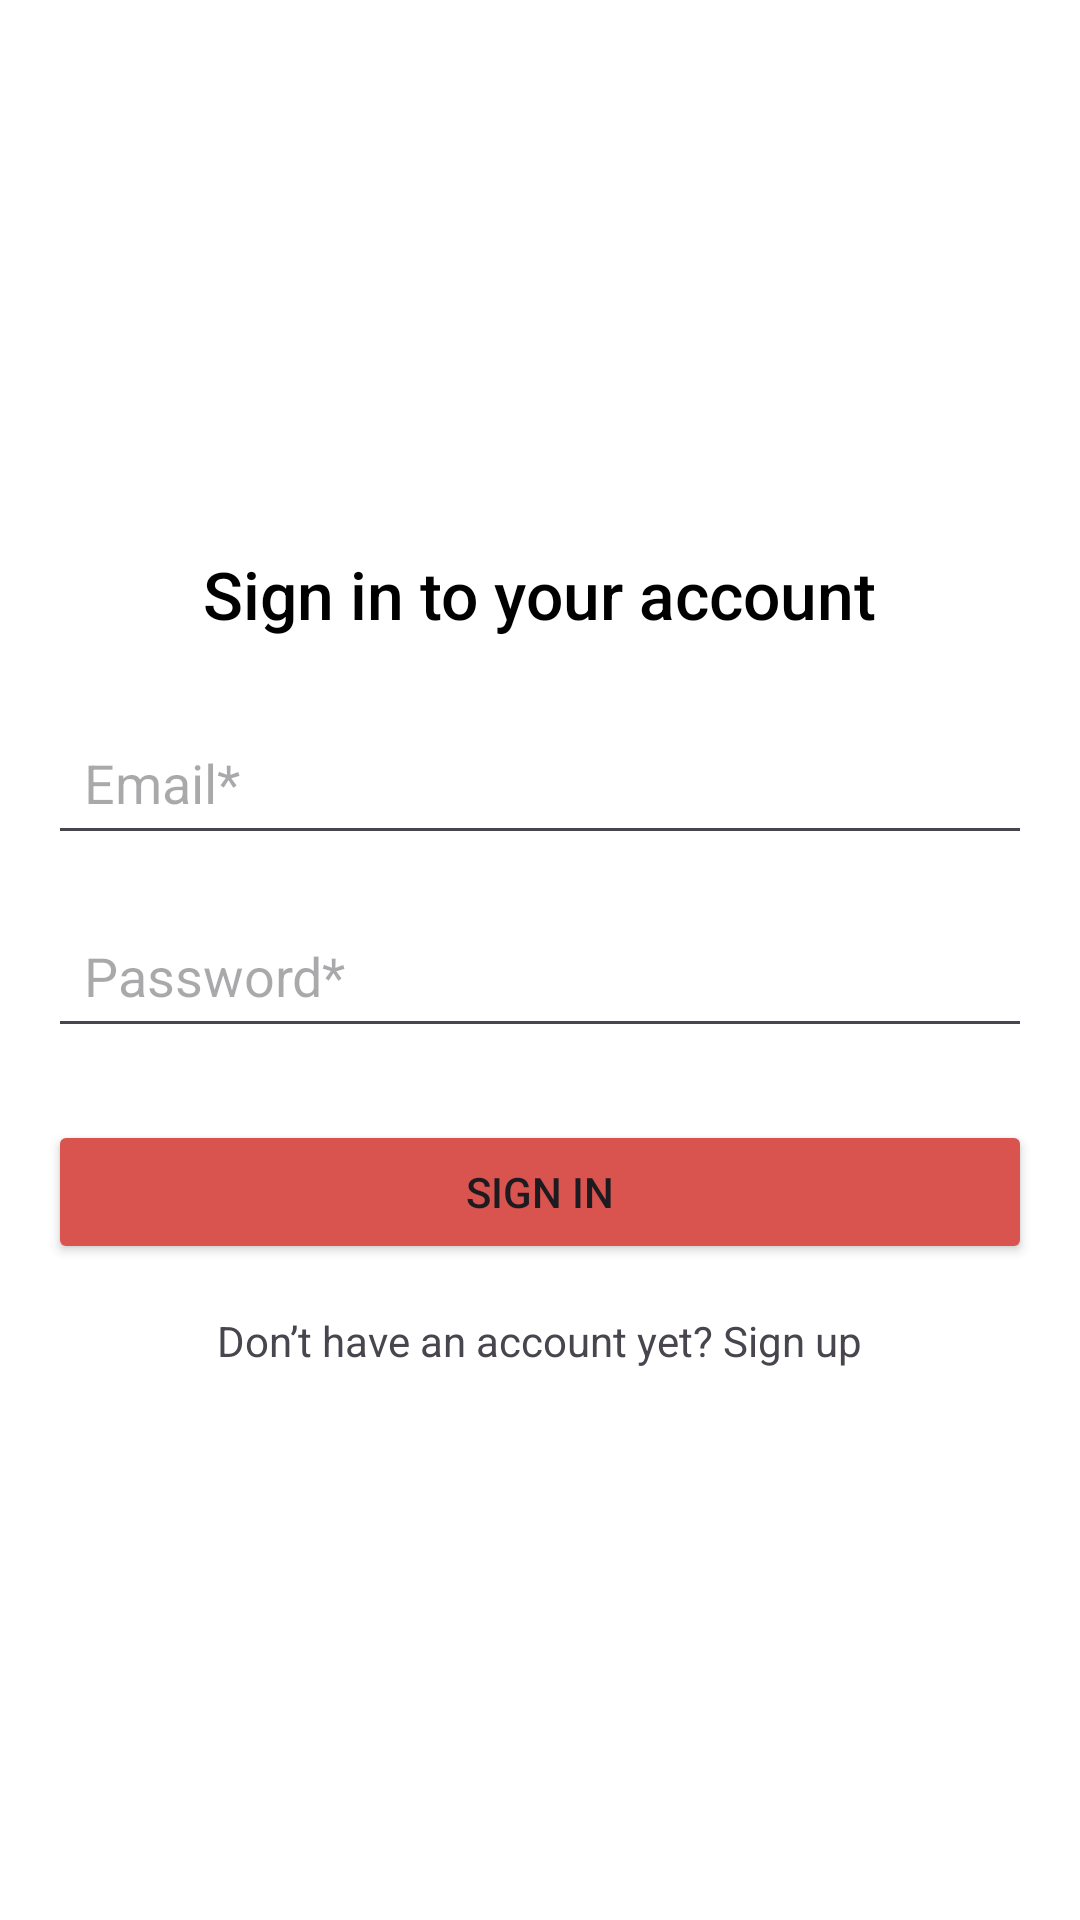

The Android layout XML behind this screen, and the referenced resources:
<!-- AndroidManifest.xml: application theme Theme.Sagip -->
<!-- res/layout/activity_main.xml -->
<LinearLayout
    xmlns:android="http://schemas.android.com/apk/res/android"
    android:layout_width="match_parent"
    android:layout_height="match_parent"
    android:orientation="vertical"
    android:padding="16dp"
    android:background="#FFFFFF"
    android:gravity="center">

    <TextView
        android:id="@+id/tvTitle"
        android:layout_width="wrap_content"
        android:layout_height="wrap_content"
        android:fontFamily="sans-serif-medium"
        android:paddingBottom="24dp"
        android:text="@string/sign_in_to_your_account"
        android:textColor="#000000"
        android:textSize="22sp" />

    <EditText
        android:id="@+id/sign_in_email"
        android:layout_width="match_parent"
        android:layout_height="wrap_content"
        android:hint="Email*"
        android:inputType="textEmailAddress"
        android:padding="12dp"
        android:layout_marginBottom="16dp" />

    <EditText
        android:id="@+id/sign_in_Pass"
        android:layout_width="match_parent"
        android:layout_height="wrap_content"
        android:hint="@string/password"
        android:inputType="textPassword"
        android:padding="12dp"
        android:layout_marginBottom="24dp" />

    <Button
        android:id="@+id/sign_in_bnt"
        android:layout_width="match_parent"
        android:layout_height="wrap_content"
        android:text="@string/sign_in"
        android:backgroundTint="#D9534F"
        android:padding="12dp"
        android:layout_marginBottom="16dp" />

    <TextView
        android:id="@+id/register_btn"
        android:layout_width="wrap_content"
        android:layout_height="wrap_content"
        android:text="@string/don_t_have_an_account_yet_sign_up"
        android:textSize="14sp" />
</LinearLayout>
<!-- resources referenced by this layout -->
<resources>
  <string name="don_t_have_an_account_yet_sign_up">Don’t have an account yet? Sign up</string>
  <string name="password">Password*</string>
  <string name="sign_in">Sign in</string>
  <string name="sign_in_to_your_account">Sign in to your account</string>
  <style name="Theme.Sagip" parent="Base.Theme.Sagip" />
  <style name="Base.Theme.Sagip" parent="Theme.Material3.DayNight.NoActionBar">
          
          
      </style>
</resources>
